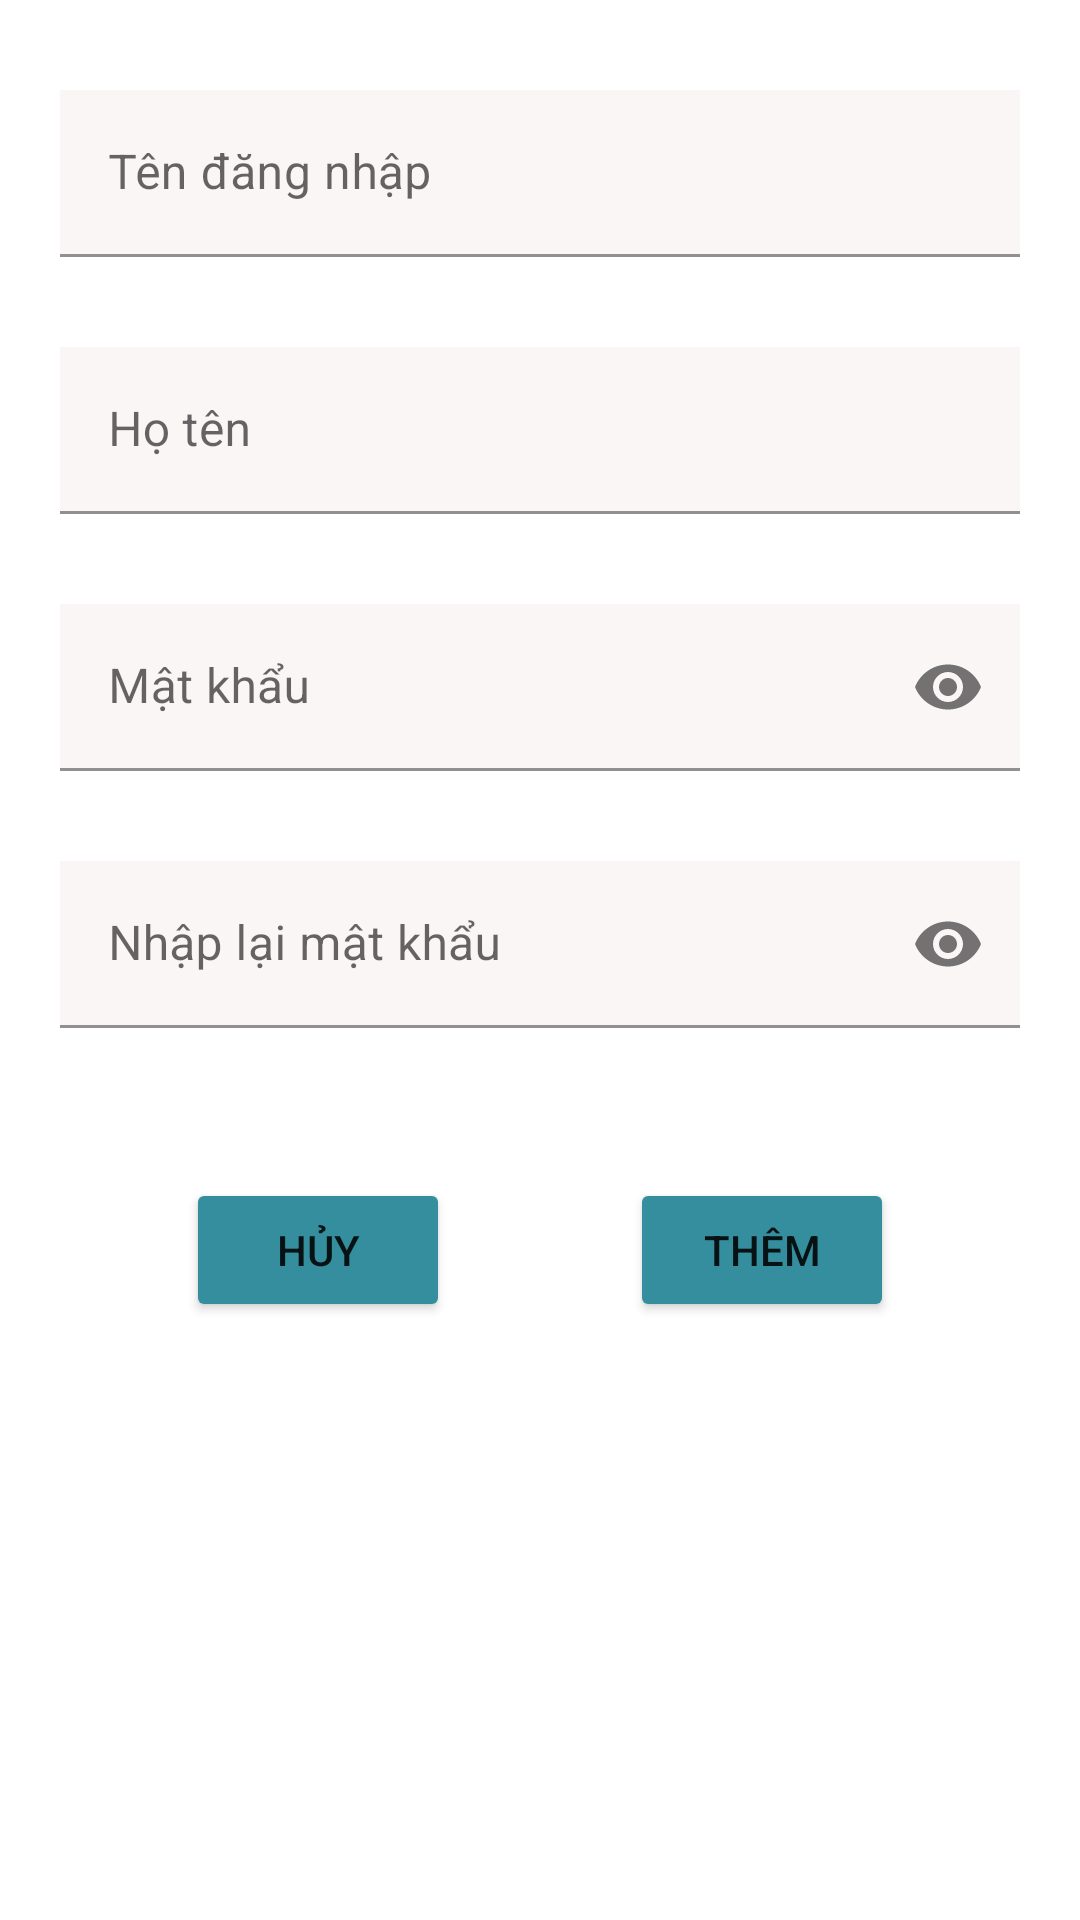

The Android layout XML behind this screen, and the referenced resources:
<!-- AndroidManifest.xml: application theme Theme.Dathtph20511_poly_PNLib -->
<!-- res/layout/fragment_them_nguoi_dung.xml -->
<?xml version="1.0" encoding="utf-8"?>
<FrameLayout xmlns:android="http://schemas.android.com/apk/res/android"
    xmlns:tools="http://schemas.android.com/tools"
    android:layout_width="match_parent"
    android:layout_height="match_parent"
    xmlns:app="http://schemas.android.com/apk/res-auto"
    tools:context=".Fragment.ThemNguoiDungFragment">

    
    <LinearLayout
        android:layout_width="match_parent"
        android:layout_height="match_parent"
        android:orientation="vertical"
        android:gravity="center_horizontal"
        android:layout_margin="20dp">
        <ImageView
            android:layout_width="wrap_content"
            android:layout_height="wrap_content"
            android:src="@drawable/profile" />
        <com.google.android.material.textfield.TextInputLayout
            android:layout_width="match_parent"
            android:layout_height="wrap_content"
            android:layout_marginTop="10dp">
            <com.google.android.material.textfield.TextInputEditText
                android:id="@+id/ed_themNgD_tenDN"
                android:layout_width="match_parent"
                android:layout_height="wrap_content"
                android:hint="Tên đăng nhập"
                android:background="#FAF6F6"/>
        </com.google.android.material.textfield.TextInputLayout>
        <com.google.android.material.textfield.TextInputLayout
            android:layout_width="match_parent"
            android:layout_height="wrap_content"
            android:layout_marginTop="30dp">
            <com.google.android.material.textfield.TextInputEditText
                android:id="@+id/ed_themNgD_hoTen"
                android:layout_width="match_parent"
                android:layout_height="wrap_content"
                android:hint="Họ tên"
                android:background="#FAF6F6"/>
        </com.google.android.material.textfield.TextInputLayout>
        <com.google.android.material.textfield.TextInputLayout
            android:layout_width="match_parent"
            android:layout_height="wrap_content"
            app:passwordToggleEnabled="true"
            android:layout_marginTop="30dp">
            <com.google.android.material.textfield.TextInputEditText
                android:id="@+id/ed_themNgD_MK"
                android:layout_width="match_parent"
                android:layout_height="wrap_content"
                android:hint="Mật khẩu"
                android:inputType="textPassword"
                android:background="#FAF6F6"/>
        </com.google.android.material.textfield.TextInputLayout>
        <com.google.android.material.textfield.TextInputLayout
            android:layout_width="match_parent"
            android:layout_height="wrap_content"
            app:passwordToggleEnabled="true"
            android:layout_marginTop="30dp">
            <com.google.android.material.textfield.TextInputEditText
                android:id="@+id/ed_themNgD_nhapLaiMK"
                android:layout_width="match_parent"
                android:layout_height="wrap_content"
                android:hint="Nhập lại mật khẩu"
                android:inputType="textPassword"
                android:background="#FAF6F6"/>
        </com.google.android.material.textfield.TextInputLayout>

        <LinearLayout
            android:layout_width="match_parent"
            android:layout_height="wrap_content"
            android:orientation="horizontal"
            android:layout_marginTop="50dp"
            android:gravity="center_horizontal">
            <Button
                android:id="@+id/btn_themNgD_huy"
                android:layout_width="wrap_content"
                android:layout_height="wrap_content"
                android:text="hủy"
                android:backgroundTint="#358e9d"/>
            <Button
                android:id="@+id/btn_themNgD_them"
                android:layout_width="wrap_content"
                android:layout_height="wrap_content"
                android:text="Thêm"
                android:layout_marginLeft="60dp"
                android:backgroundTint="#358e9d"/>
        </LinearLayout>
    </LinearLayout>

</FrameLayout>
<!-- resources referenced by this layout -->
<resources>
  <style name="Theme.Dathtph20511_poly_PNLib" parent="Theme.MaterialComponents.DayNight.NoActionBar">
          
          <item name="colorPrimary">@color/purple_500</item>
          <item name="colorPrimaryVariant">@color/purple_700</item>
          <item name="colorOnPrimary">@color/white</item>
          
          <item name="colorSecondary">@color/teal_200</item>
          <item name="colorSecondaryVariant">@color/teal_700</item>
          <item name="colorOnSecondary">@color/black</item>
          
          <item name="android:statusBarColor" tools:targetApi="l">?attr/colorPrimaryVariant</item>
          
      </style>
  <!-- not gathered from this repository: default colours our renderer supplied (Android Studio template values) -->
  <color name="purple_500">#FF6200EE</color>
  <color name="purple_700">#FF3700B3</color>
  <color name="teal_200">#FF03DAC5</color>
  <color name="teal_700">#FF018786</color>
  <color name="black">#FF000000</color>
  <color name="white">#FFFFFFFF</color>
</resources>
